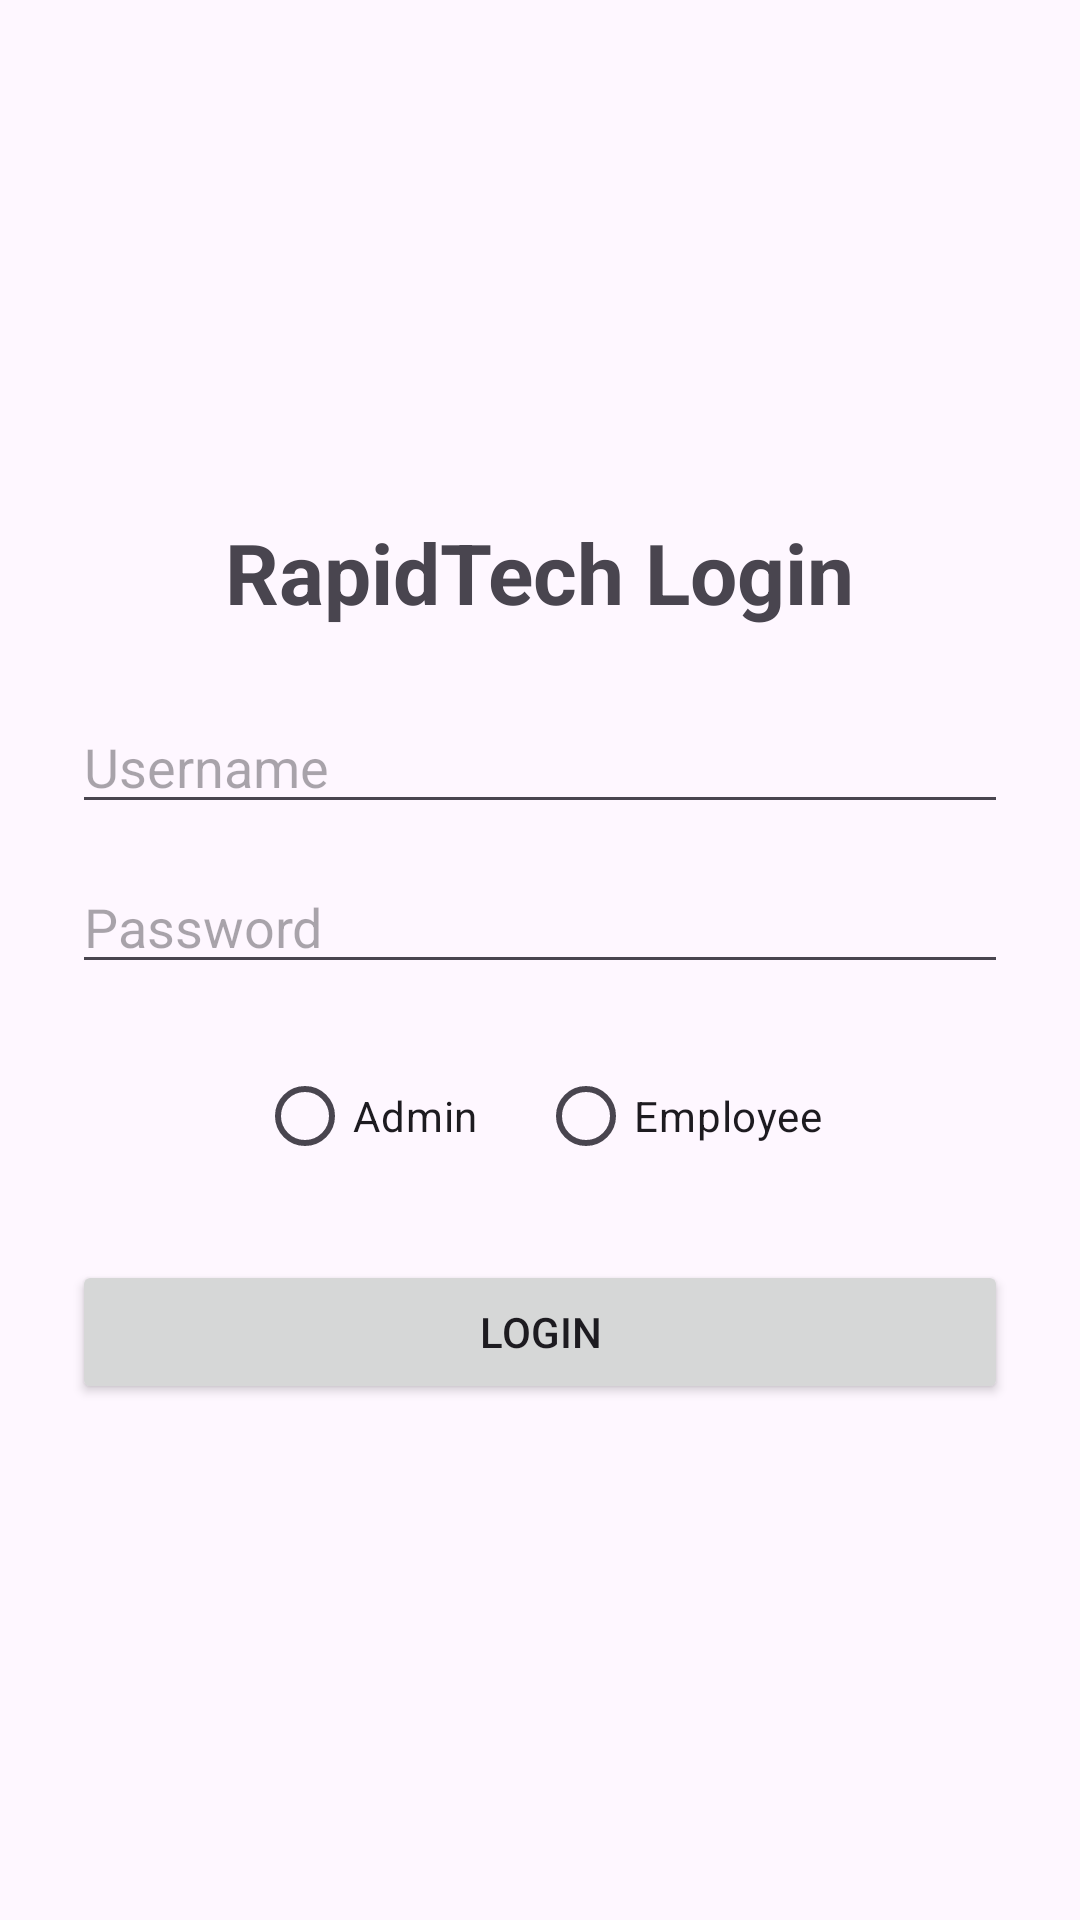

Produce the Android XML layout that renders to this screen, including the resource entries it uses.
<!-- AndroidManifest.xml: application theme Theme.RapidTech -->
<!-- res/layout/activity_login.xml -->
<?xml version="1.0" encoding="utf-8"?>
<LinearLayout
    xmlns:android="http://schemas.android.com/apk/res/android"
    android:layout_width="match_parent"
    android:layout_height="match_parent"
    android:orientation="vertical"
    android:padding="24dp"
    android:gravity="center">

    <TextView
        android:layout_width="wrap_content"
        android:layout_height="wrap_content"
        android:text="RapidTech Login"
        android:textSize="28sp"
        android:textStyle="bold"
        android:layout_marginBottom="24dp"/>

    <EditText
        android:id="@+id/etUsername"
        android:layout_width="match_parent"
        android:layout_height="wrap_content"
        android:hint="Username"/>

    <EditText
        android:id="@+id/etPassword"
        android:layout_width="match_parent"
        android:layout_height="wrap_content"
        android:hint="Password"
        android:inputType="textPassword"
        android:layout_marginTop="12dp"/>



    <RadioGroup
        android:id="@+id/roleGroup"
        android:layout_width="wrap_content"
        android:layout_height="wrap_content"
        android:orientation="horizontal"
        android:layout_marginTop="20dp">

        <RadioButton
            android:id="@+id/rbAdmin"
            android:layout_width="wrap_content"
            android:layout_height="wrap_content"
            android:text="Admin"/>

        <RadioButton
            android:id="@+id/rbEmployee"
            android:layout_width="wrap_content"
            android:layout_height="wrap_content"
            android:text="Employee"
            android:layout_marginStart="20dp"/>

    </RadioGroup>



    <Button
        android:id="@+id/btnLogin"
        android:layout_width="match_parent"
        android:layout_height="wrap_content"
        android:text="Login"
        android:layout_marginTop="24dp"/>

</LinearLayout>
<!-- resources referenced by this layout -->
<resources>
  <style name="Theme.RapidTech" parent="Theme.Material3.DayNight.NoActionBar">
          
      </style>
</resources>
